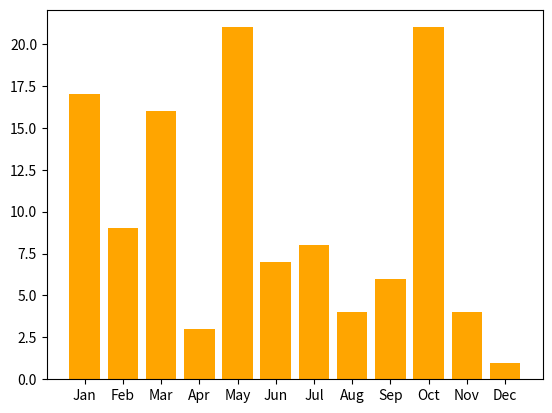

Python code for this plot:
import matplotlib.pyplot as plt 
rainfall =  [17,9,16,3,21,7,8,4,6,21,4,1]
months = ['Jan','Feb','Mar','Apr','May','Jun',
'Jul','Aug','Sep','Oct','Nov','Dec']
plt.bar(months,rainfall,align='center',color = 'orange')
plt.show()